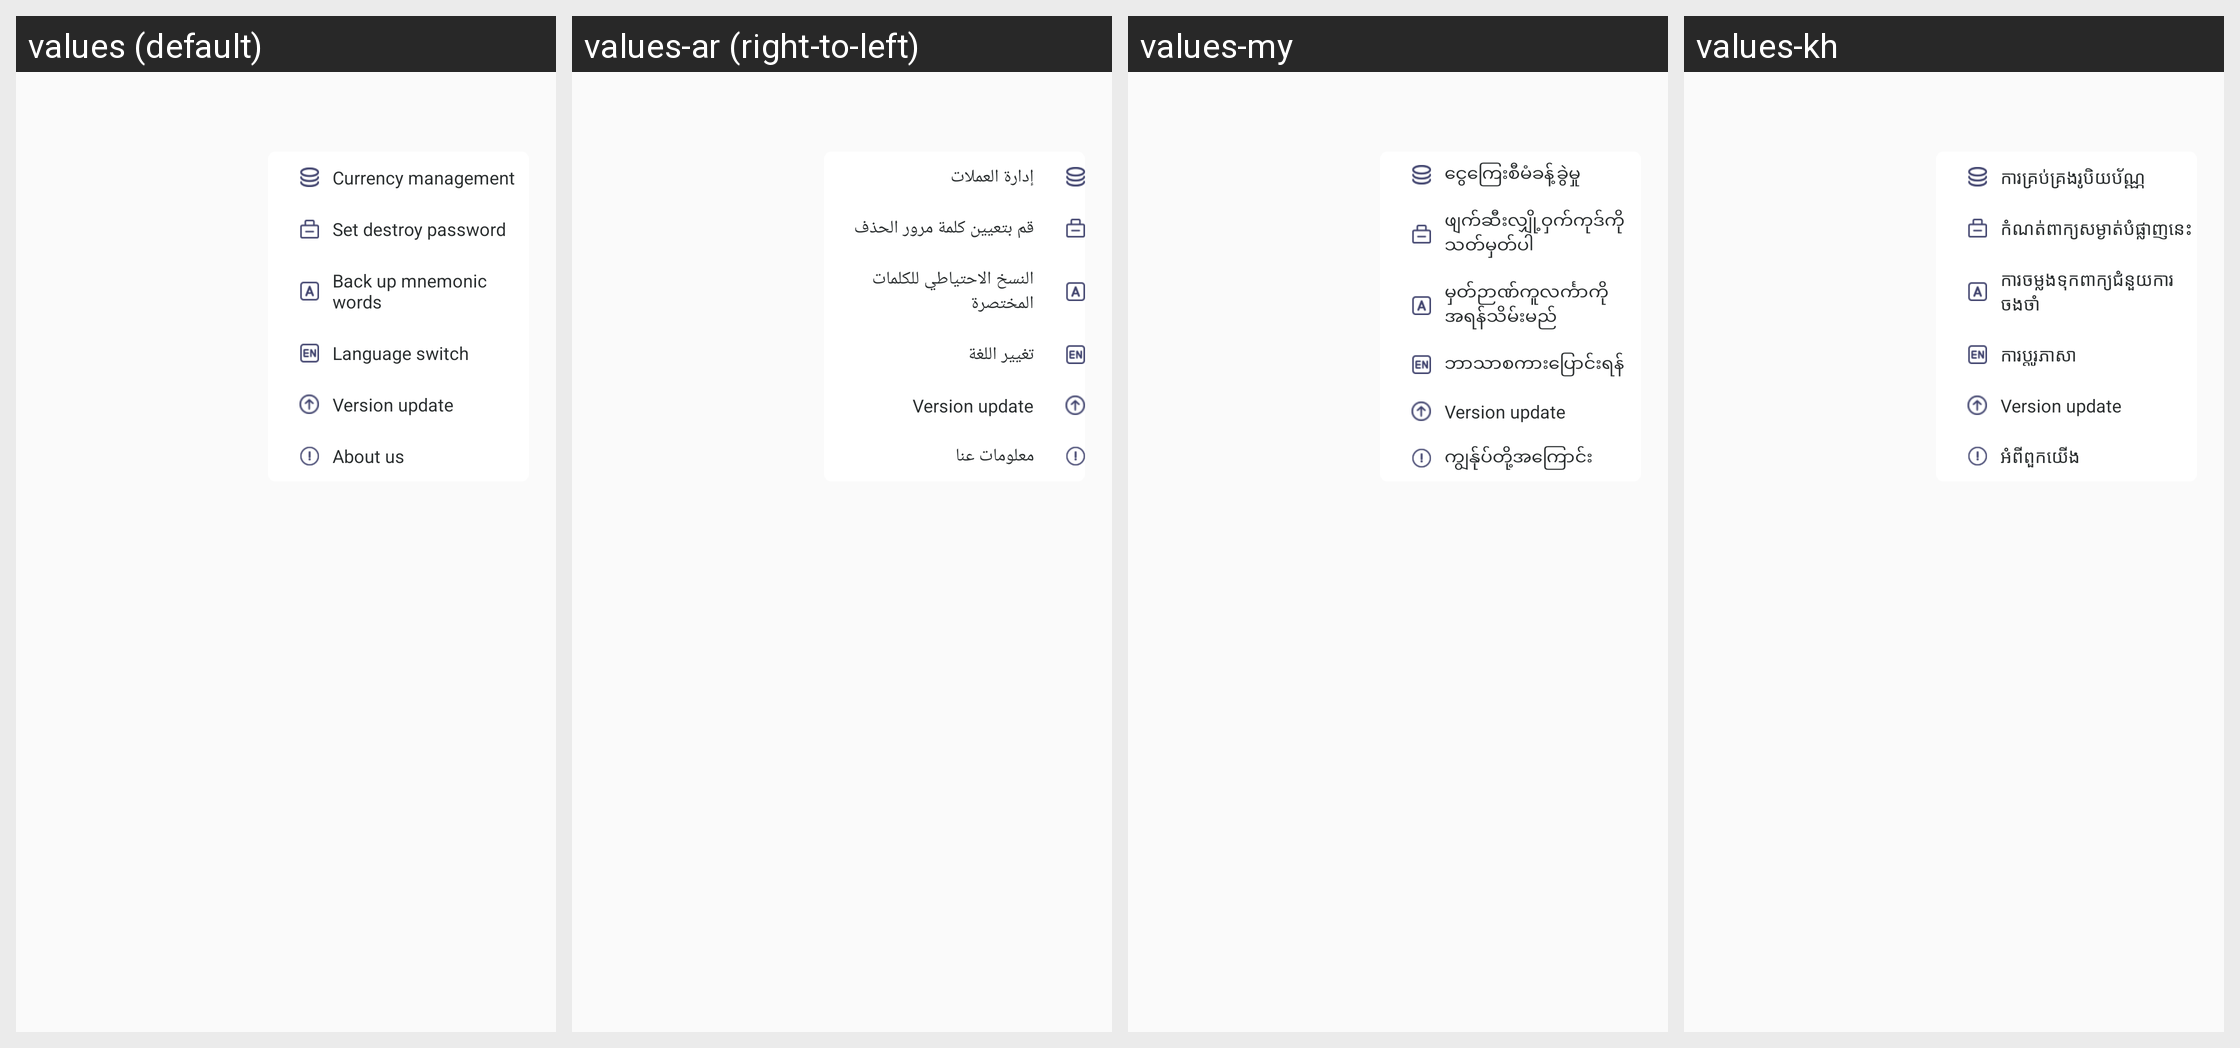

Strings drawn on this Android screen and how each of the app's shown locales translates them:
Android screen res/layout/dialog_main.xml rendered under 4 locales, left to right: values (default), values-ar (right-to-left), values-my, values-kh. Device: Nexus 5 (rendered at 1080×1920; each locale shown at half size, 540×960, under a caption strip naming it); theme AppTheme.
Other locales in the repository, not shown: values-am, values-an, values-da, values-de, values-el, values-en, values-es, values-fi, values-fr, values-hi, values-in, values-it, values-ja, values-ko, values-lo, values-mm, values-ms, values-no, values-pt, values-ru, values-sr, values-sv, values-th, values-vi, values-zh.
Strings drawn on this screen, with the default value and each locale's value (text and hints the layout hard-codes, and strings that could not be matched under every locale, appear in the picture but are not listed):

coin_manage
  values: Currency management
  values-ar: إدارة العملات
  values-my: ငွေကြေးစီမံခန့်ခွဲမှု
  values-kh: ការគ្រប់គ្រង​រូបិយប័ណ្ណ

destruction_wallet_pass
  values: Set destroy password
  values-ar: قم بتعيين كلمة مرور الحذف
  values-my: ဖျက်ဆီးလျှို့ဝှက်ကုဒ်ကိုသတ်မှတ်ပါ
  values-kh: កំណត់​ពាក្យសម្ងាត់បំផ្លាញនេះ

ac_main_tv2
  values: Back up mnemonic words
  values-ar: النسخ الاحتياطي للكلمات المختصرة
  values-my: မှတ်ဉာဏ်ကူလင်္ကာကိုအရန်သိမ်းမည်
  values-kh: ការចម្លងទុកពាក្យជំនួយការចងចាំ

change_language
  values: Language switch
  values-ar: تغيير اللغة
  values-my: ဘာသာစကားပြောင်းရန်
  values-kh: ការប្តូរភាសា

new_version
  values: Version update
  values-ar: Version update
  values-my: Version update
  values-kh: Version update

about_us
  values: About us
  values-ar: معلومات عنا
  values-my: ကျွန်ုပ်တို့အကြောင်း
  values-kh: អំពី​ពួកយើង
